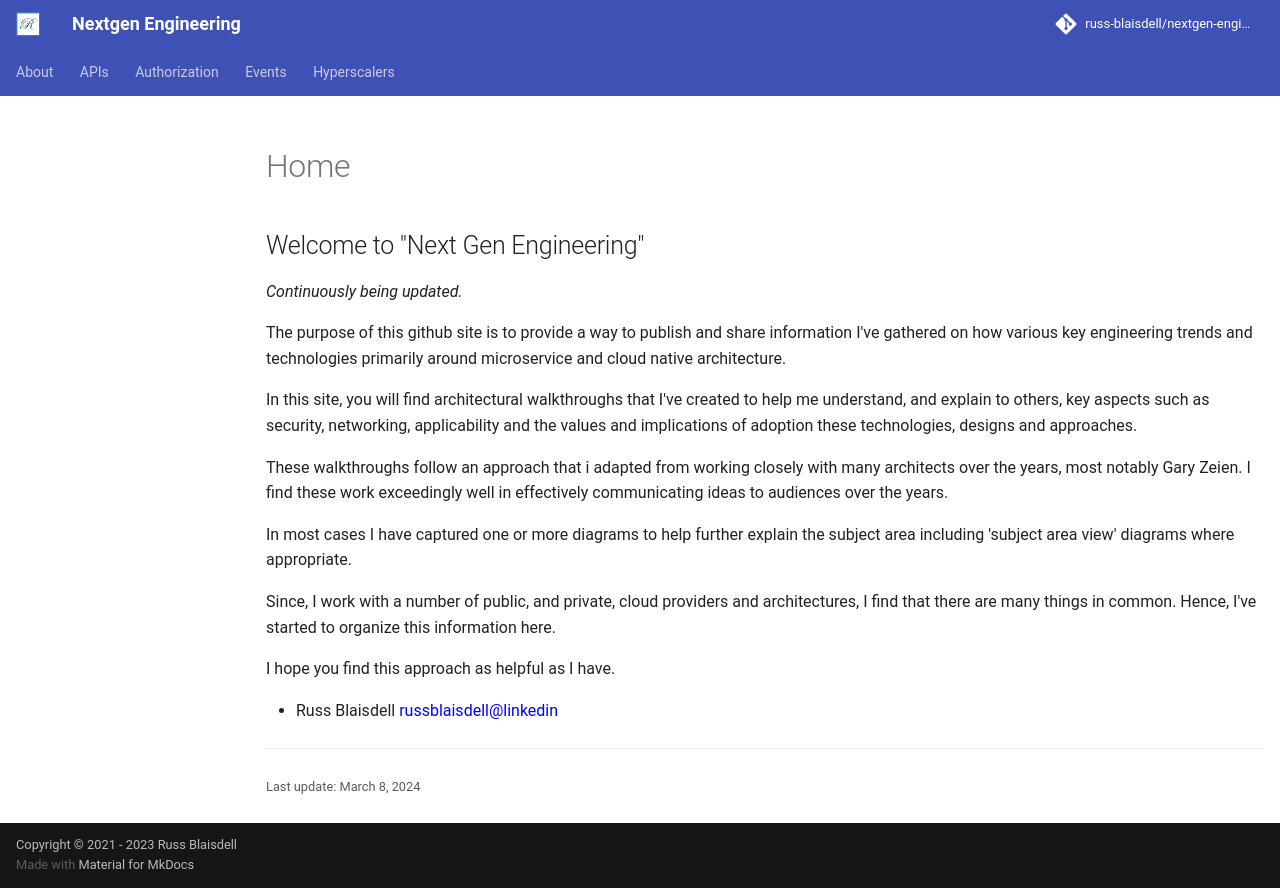

repository: russ-blaisdell/nextgen-engineering · page: index.html · generator: mkdocs

# Next gen engineering
